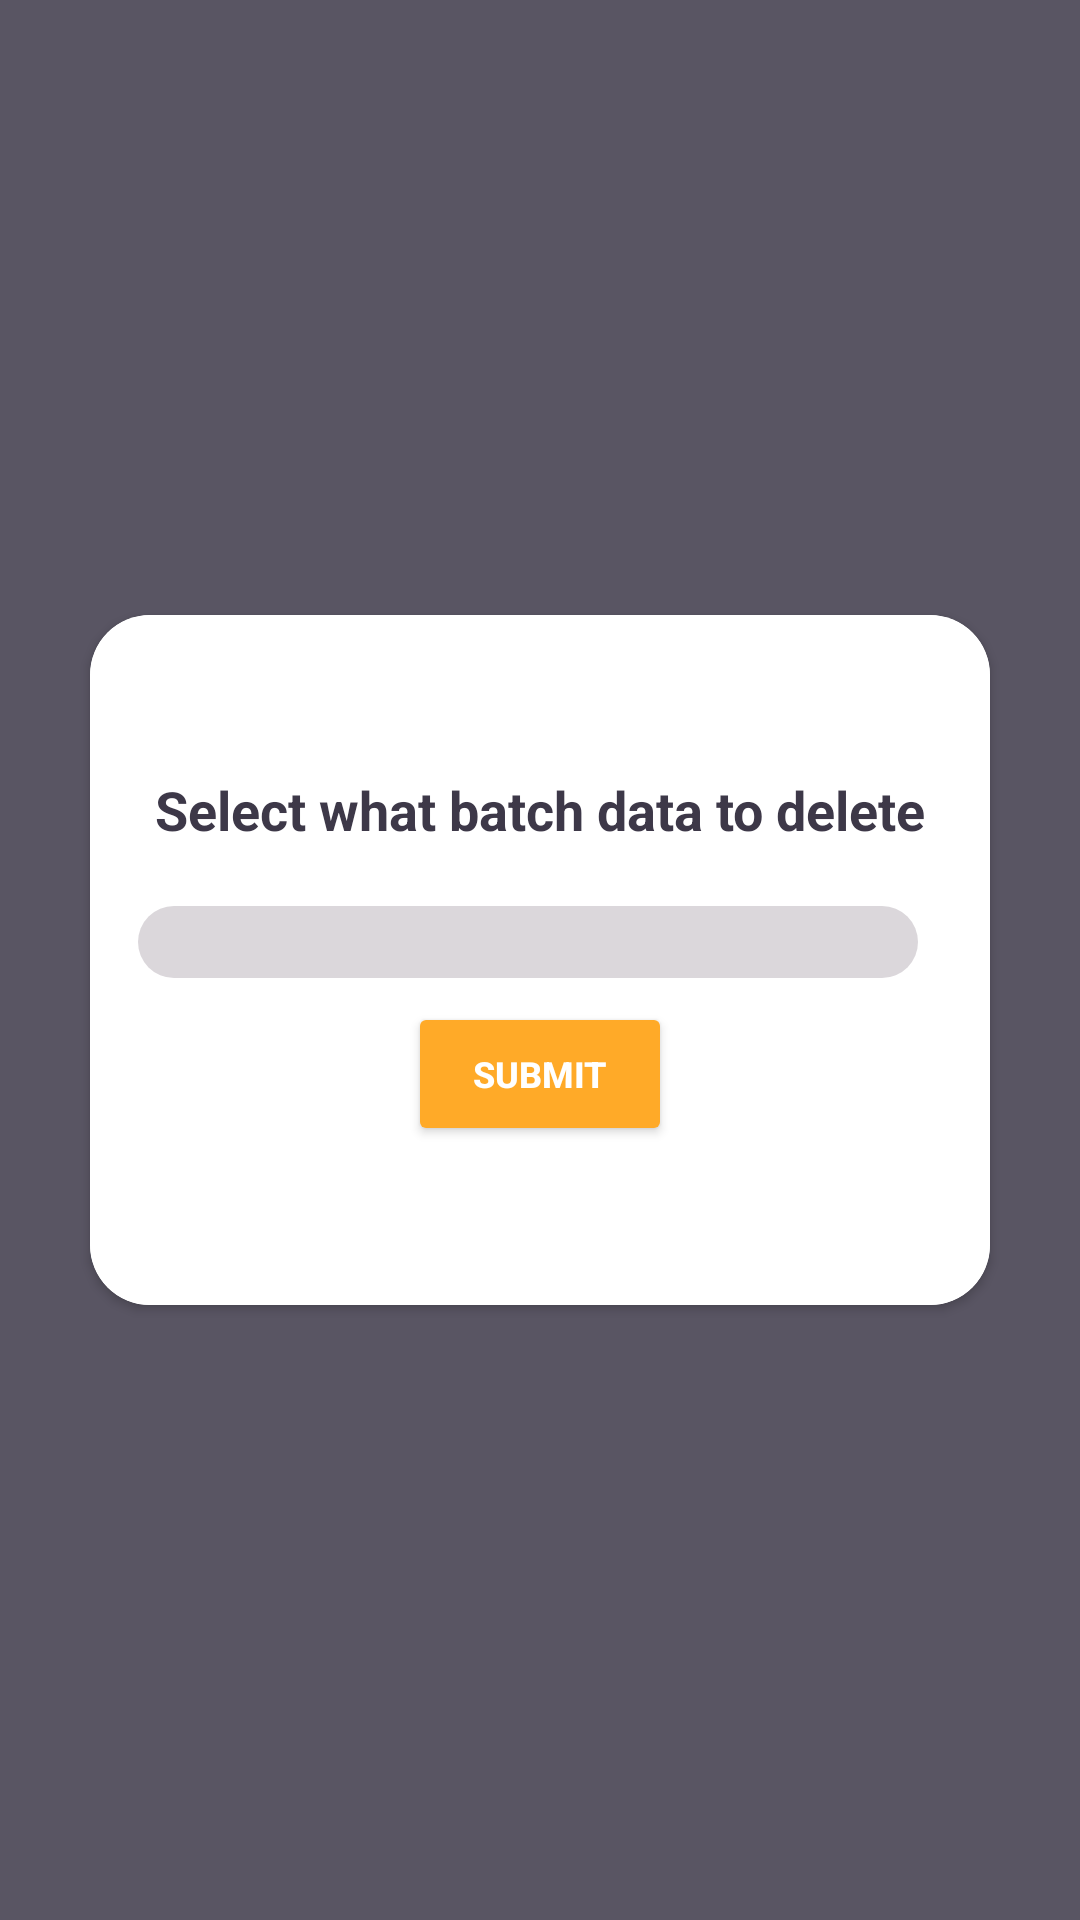

Android layout source for this screen:
<!-- AndroidManifest.xml: application theme Theme.TagakauloLearningApp -->
<!-- res/layout/layout_settings_batch_delete.xml -->
<RelativeLayout xmlns:android="http://schemas.android.com/apk/res/android"
    xmlns:app="http://schemas.android.com/apk/res-auto"
    android:id="@+id/childLayout"
    android:layout_width="match_parent"
    android:layout_height="match_parent"
    android:background="#D93D3848"
    android:clickable="true"
    android:focusable="true"
    android:focusableInTouchMode="true">
    <androidx.cardview.widget.CardView
        android:id="@+id/cardView"
        android:layout_centerInParent="true"
        android:layout_width="300dp"
        android:layout_height="230dp"
        android:layout_margin="16dp"
        android:elevation="10dp"
        app:cardCornerRadius="20dp">


        <RelativeLayout
            android:id="@+id/relativeLayout"
            android:layout_width="300dp"
            android:layout_height="230dp"
            android:background="@color/white"
            android:gravity="center"
            android:orientation="vertical"
            android:padding="16dp">

            <TextView
                android:id="@+id/txtDisplay"
                android:layout_width="wrap_content"
                android:layout_height="wrap_content"
                android:text="Select what batch data to delete"
                android:textColor="@color/pri_font"
                android:textSize="18sp"
                android:textStyle="bold"
                android:layout_alignParentTop="true"
                android:layout_alignParentLeft="true"
                android:layout_alignParentRight="true"
                android:textAlignment="center"
                android:layout_marginBottom="20dp" />

            <Spinner
                android:id="@+id/spBatch"
                android:layout_width="match_parent"
                android:layout_height="wrap_content"
                android:layout_below="@id/txtDisplay"
                android:layout_marginRight="8dp"
                android:layout_marginBottom="8dp"
                android:layout_alignParentLeft="true"
                android:layout_alignParentRight="true"
                android:background="@drawable/input_container"
                android:layout_centerHorizontal="true"
                android:paddingTop="12dp"
                android:paddingLeft="21dp"
                android:paddingBottom="12dp"
                android:paddingRight="21dp"
                android:popupBackground="@drawable/def_container_bg"
                android:prompt="@string/spinner3_prompt"
                android:spinnerMode="dropdown"
                android:textColor="@color/pri_font"
                android:textSize="18sp" />

            <Button
                android:id="@+id/btnAgree"
                android:layout_width="wrap_content"
                android:layout_height="wrap_content"
                android:backgroundTint="@color/progress_main"
                android:text="Submit"
                android:textColor="@color/white"
                android:textStyle="bold"
                android:textSize="12sp"
                android:layout_below="@id/spBatch"
                android:layout_centerHorizontal="true"/>
        </RelativeLayout>
    </androidx.cardview.widget.CardView>
</RelativeLayout>
<!-- resources referenced by this layout -->
<resources>
  <color name="pri_font">#3D3848</color>
  <color name="progress_main">#FFAA28</color>
  <color name="white">#FFFFFFFF</color>
  <!-- drawable input_container (drawable) -->
  <shape xmlns:android="http://schemas.android.com/apk/res/android"
      android:shape="rectangle">
      <solid android:color="#DBD7DB" />
      <corners android:radius="15dp" />
  </shape>
  <string name="spinner3_prompt">Select Quiz</string>
  <style name="Theme.TagakauloLearningApp" parent="Theme.MaterialComponents.DayNight.DarkActionBar">
          
          <item name="colorPrimary">@color/def_bg</item>
          <item name="colorPrimaryVariant">@color/def_bg</item>
          <item name="colorOnPrimary">@color/def_bg</item>
          
          <item name="colorSecondary">@color/teal_200</item>
          <item name="colorSecondaryVariant">@color/teal_700</item>
          <item name="colorOnSecondary">@color/black</item>
          
          <item name="android:statusBarColor">?attr/colorPrimaryVariant</item>
          
      </style>
  <color name="def_bg">#F4F0EA</color>
  <color name="teal_200">#FF03DAC5</color>
  <color name="teal_700">#FF018786</color>
  <color name="black">#FF000000</color>
</resources>
